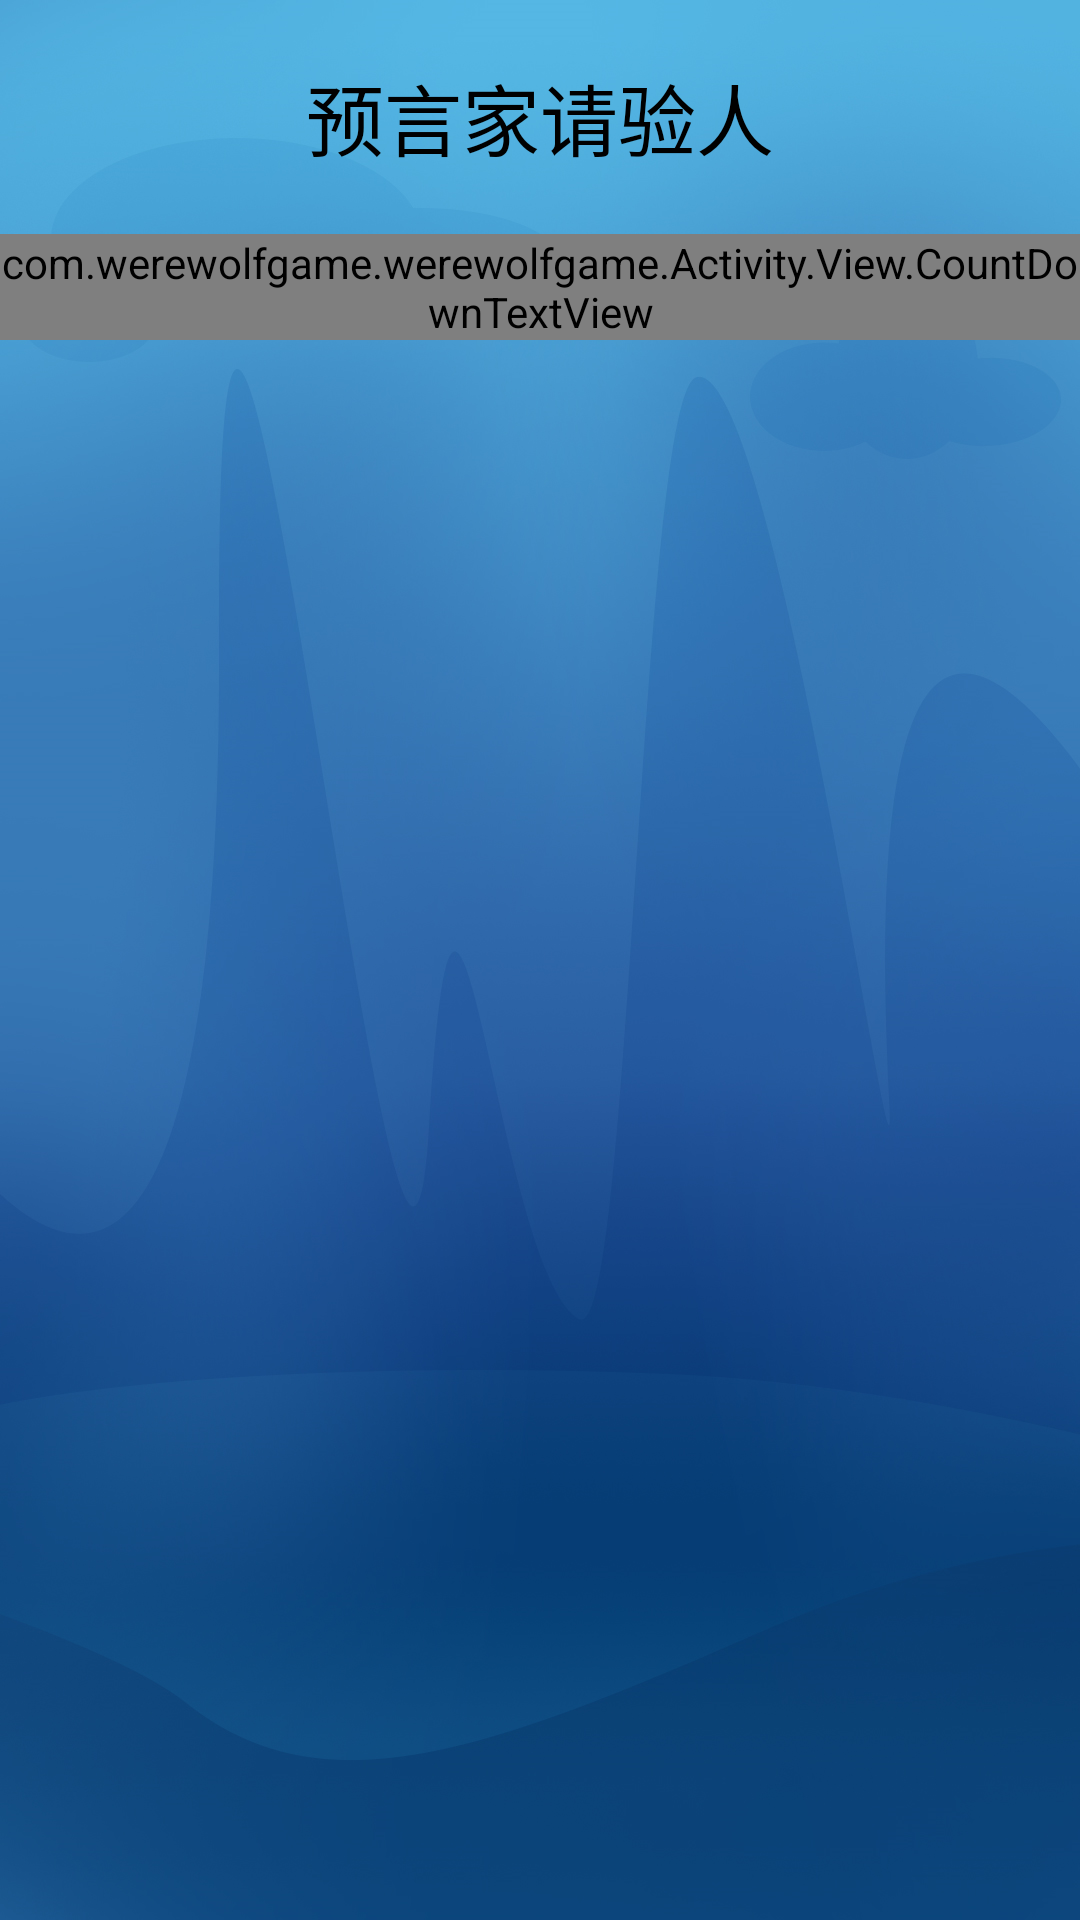

Android layout source for this screen:
<!-- AndroidManifest.xml: application theme AppTheme.Base -->
<!-- res/layout/activity_seer.xml -->
<?xml version="1.0" encoding="utf-8"?>
<LinearLayout xmlns:android="http://schemas.android.com/apk/res/android"
    xmlns:tools="http://schemas.android.com/tools"
    android:layout_width="match_parent"
    android:layout_height="match_parent"
    android:background="@mipmap/home_bg"
    tools:context="com.werewolfgame.werewolfgame.Activity.Activity.SeerActivity"
    android:orientation="vertical">
    
    <LinearLayout
        android:id="@+id/operate_layout"
        android:layout_width="match_parent"
        android:layout_height="wrap_content"
        android:orientation="vertical">
    
    <TextView
        android:id="@+id/title_text"
        android:layout_width="match_parent"
        android:layout_height="wrap_content"
        android:text="@string/seer_titel_text"
        android:textSize="@dimen/text_title_size"
        android:gravity="center_horizontal"
        android:layout_marginTop="20dp"
        android:textColor="@color/app_text_new_black"/>
        <include layout="@layout/gridview_layout"/>
    </LinearLayout>
    <include layout="@layout/include_countdown"/>
</LinearLayout>
<!-- res/layout/include_headline.xml (included above) -->
<?xml version="1.0" encoding="utf-8"?>
<LinearLayout xmlns:android="http://schemas.android.com/apk/res/android"
    android:layout_width="wrap_content"
    android:layout_height="wrap_content">
    <TextView
        android:id="@+id/tv_headline"
        style="@style/headlineText"/>

</LinearLayout>
<!-- res/layout/gridview_layout.xml (included above) -->
<?xml version="1.0" encoding="utf-8"?>
<LinearLayout xmlns:android="http://schemas.android.com/apk/res/android"
    android:orientation="vertical"
    android:layout_width="match_parent"
    android:layout_height="wrap_content"
    android:padding="10dp"
    android:gravity="center">
    <GridView
        android:id="@+id/gridview"
        android:layout_width="match_parent"
        android:layout_height="0dp"
        android:layout_weight="1"
        android:scrollbars="none"
        android:numColumns="auto_fit"
        android:columnWidth="80dp"
        android:stretchMode="columnWidth"
        android:verticalSpacing="10dp"
        android:horizontalSpacing="10dp"
        android:visibility="gone"
        />
</LinearLayout>
<!-- res/layout/include_countdown.xml (included above) -->
<?xml version="1.0" encoding="utf-8"?>
<LinearLayout xmlns:android="http://schemas.android.com/apk/res/android"
    android:layout_width="match_parent"
    android:layout_height="match_parent"
    android:layout_alignParentBottom="true"
    android:orientation="vertical">
    <LinearLayout
        android:id="@+id/ll_action_ok"
        android:layout_width="match_parent"
        android:layout_height="0dp"
        android:layout_weight="1"
        android:gravity="center"
        android:orientation="vertical"
        android:visibility="gone">
        <TextView
            android:id="@+id/action_ok"
            android:layout_width="wrap_content"
            android:layout_height="wrap_content"
            android:gravity="center"
            android:textSize="@dimen/big_text_size"
            android:textColor="@color/white"
            android:text="@string/action_ok_text"
            />
        <TextView
            android:id="@+id/tv_qingbiyan"
            android:layout_width="wrap_content"
            android:layout_height="wrap_content"
            android:gravity="center"
            android:textSize="@dimen/big_text_size"
            android:text="@string/qingbiyan"
            android:textColor="@color/red"
            />


    </LinearLayout>

    <com.werewolfgame.werewolfgame.Activity.View.CountDownTextView
        android:id="@+id/ll_countdown"
        android:layout_width="match_parent"
        android:layout_height="wrap_content"
        android:layout_gravity="center_horizontal"
        android:gravity="center_horizontal">
    </com.werewolfgame.werewolfgame.Activity.View.CountDownTextView>

</LinearLayout>
<!-- resources referenced by this layout -->
<resources>
  <color name="app_text_new_black">#000000</color>
  <color name="red">#B22222</color>
  <color name="white">#ffffff</color>
  <dimen name="big_text_size">26sp</dimen>
  <dimen name="text_title_size">26sp</dimen>
  <!-- mipmap home_bg: png bitmap (mipmap-xxhdpi, 838525 bytes) -->
  <string name="action_ok_text">操作成功</string>
  <string name="qingbiyan">请闭眼</string>
  <string name="seer_titel_text">预言家请验人</string>
  <style name="headlineText">
          <item name="android:textColor">@color/colorPrimary</item>
          <item name="android:textSize">@dimen/big_text_size</item>
          <item name="android:layout_width">match_parent</item>
          <item name="android:layout_height">wrap_content</item>
          <item name="android:layout_marginLeft">10dp</item>
          <item name="android:gravity">center</item>
      </style>
  <style name="AppTheme.Base" parent="Theme.AppCompat.Light.NoActionBar">
          <item name="colorPrimary">@color/colorPrimary</item>
          <item name="colorPrimaryDark">@color/colorPrimaryDark</item>
          <item name="colorAccent">@color/colorAccent</item>
          <item name="android:windowBackground">@android:color/white</item>
      </style>
  <color name="colorPrimary">#3F51B5</color>
  <color name="colorPrimaryDark">#303F9F</color>
  <color name="colorAccent">#FF4081</color>
</resources>
